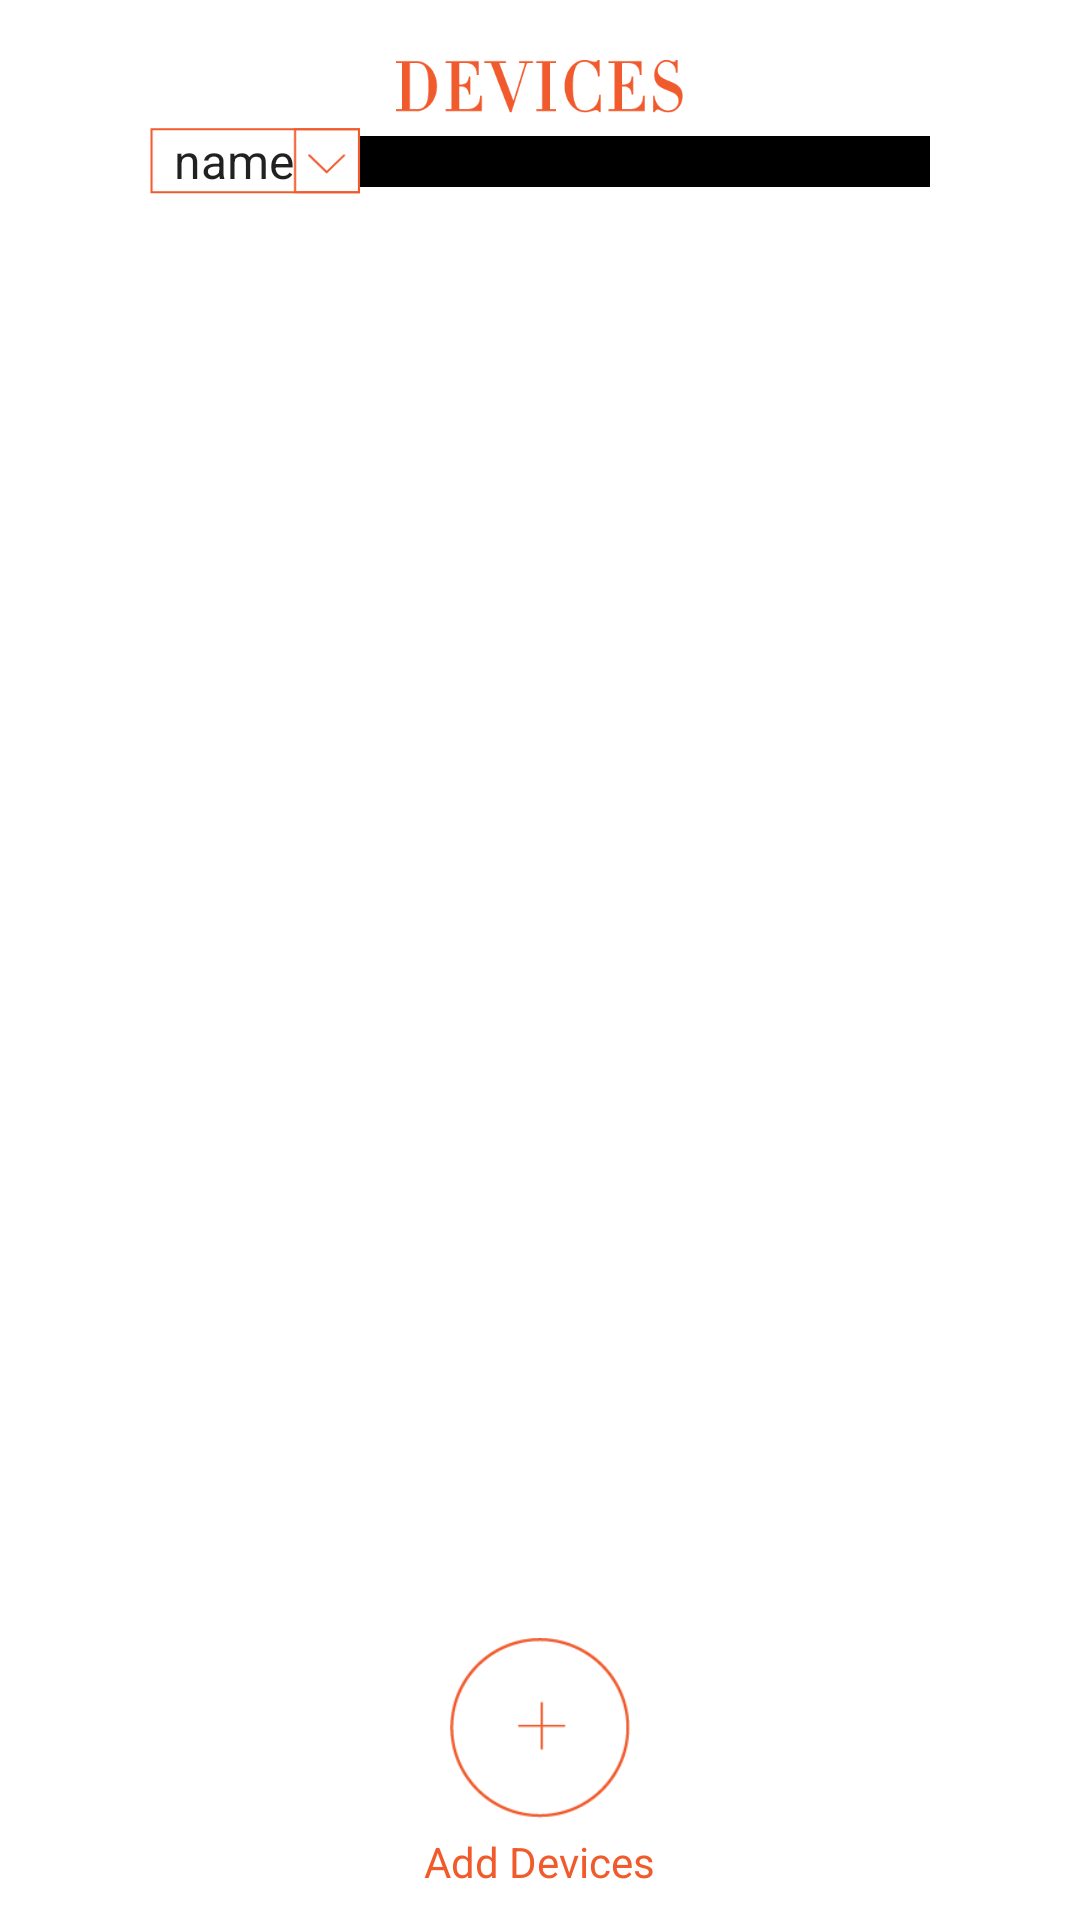

Layout XML and referenced resources for this Android screen:
<!-- AndroidManifest.xml: application theme AppTheme -->
<!-- res/layout/devices_layout.xml -->
<?xml version="1.0" encoding="utf-8"?>
<RelativeLayout xmlns:android="http://schemas.android.com/apk/res/android"
    xmlns:app="http://schemas.android.com/apk/res-auto"
    android:layout_width="match_parent"
    android:layout_height="match_parent"
    android:background="@color/whiteBackground"
    android:orientation="vertical">

    <RelativeLayout
        android:layout_width="match_parent"
        android:layout_height="wrap_content"
        android:layout_marginTop="10dp"
        android:gravity="center_horizontal"
        android:orientation="vertical"
        android:id="@+id/menuRelativeLayout" >

        <ImageView
            android:id="@+id/des"
            android:layout_width="wrap_content"
            android:layout_height="wrap_content"
            android:layout_centerHorizontal="true"
            android:layout_marginTop="10dp"
            app:srcCompat="@mipmap/devices"/>
        <LinearLayout
            android:layout_width="match_parent"
            android:layout_height="wrap_content"
            android:layout_centerHorizontal="true"
            android:gravity="center_horizontal"
            android:layout_below="@+id/des">

            <Spinner
                android:id="@+id/sortby"
                android:layout_width="70dp"
                android:layout_height="wrap_content"
                android:layout_marginLeft="50dp"
                android:popupBackground="#ffffff"
                android:background="@mipmap/sortby"
                android:layout_marginTop="5dp"
                android:paddingBottom="0dp"
                android:paddingLeft="0dp"
                android:paddingTop="0dp"
                android:spinnerMode="dropdown"
                android:entries="@array/sortby"
                />
            <ImageView
                android:layout_width="match_parent"
                android:layout_height="match_parent"
                android:layout_centerHorizontal="true"
                android:layout_marginRight="50dp"
                android:layout_marginTop="5dp"
                android:background="@drawable/volumn_bg" />
        </LinearLayout>

    </RelativeLayout>
    <LinearLayout
        android:layout_width="wrap_content"
        android:layout_height="wrap_content"
        android:layout_below="@id/menuRelativeLayout"
        android:layout_marginTop="20dp"
        android:layout_marginBottom="70dp"
        android:id="@+id/linearLayout">

        <ListView
            android:id="@+id/devicesList"
            android:layout_width="match_parent"
            android:layout_height="wrap_content"
            android:textAlignment="inherit">

        </ListView>
    </LinearLayout>
    <LinearLayout
        android:layout_width="match_parent"
        android:layout_height="wrap_content"
        android:layout_alignParentBottom="true"
        android:orientation="vertical"
        android:gravity="center_horizontal">
        <ImageView
            android:id="@+id/addDevices"
            android:layout_width="60dp"
            android:layout_height="60dp"
            android:layout_marginBottom="5dp"
            app:srcCompat="@mipmap/add" />
        <TextView
            android:layout_width="wrap_content"
            android:layout_height="wrap_content"
            android:textColor="@color/primaryColor"
            android:layout_marginBottom="10dp"
            android:text="Add Devices"/>
    </LinearLayout>




</RelativeLayout>
<!-- resources referenced by this layout -->
<resources>
  <string-array name="sortby">
          <item>name</item>
          <item>id</item>
      </string-array>
  <color name="primaryColor">#f15b2b</color>
  <color name="whiteBackground">#ffffff</color>
  <!-- mipmap add: png bitmap (mipmap-mdpi, 785 bytes) -->
  <!-- mipmap devices: png bitmap (mipmap-hdpi, 2049 bytes) -->
  <!-- mipmap sortby: png bitmap (mipmap-hdpi, 381 bytes) -->
  <style name="AppTheme" parent="Theme.AppCompat.Light.DarkActionBar">
          
  
          <item name="colorPrimaryDark">@color/colorPrimaryDark</item>
          <item name="colorAccent">@color/colorAccent</item>
      </style>
  <color name="colorPrimaryDark">#303F9F</color>
  <color name="colorAccent">#FF4081</color>
</resources>
